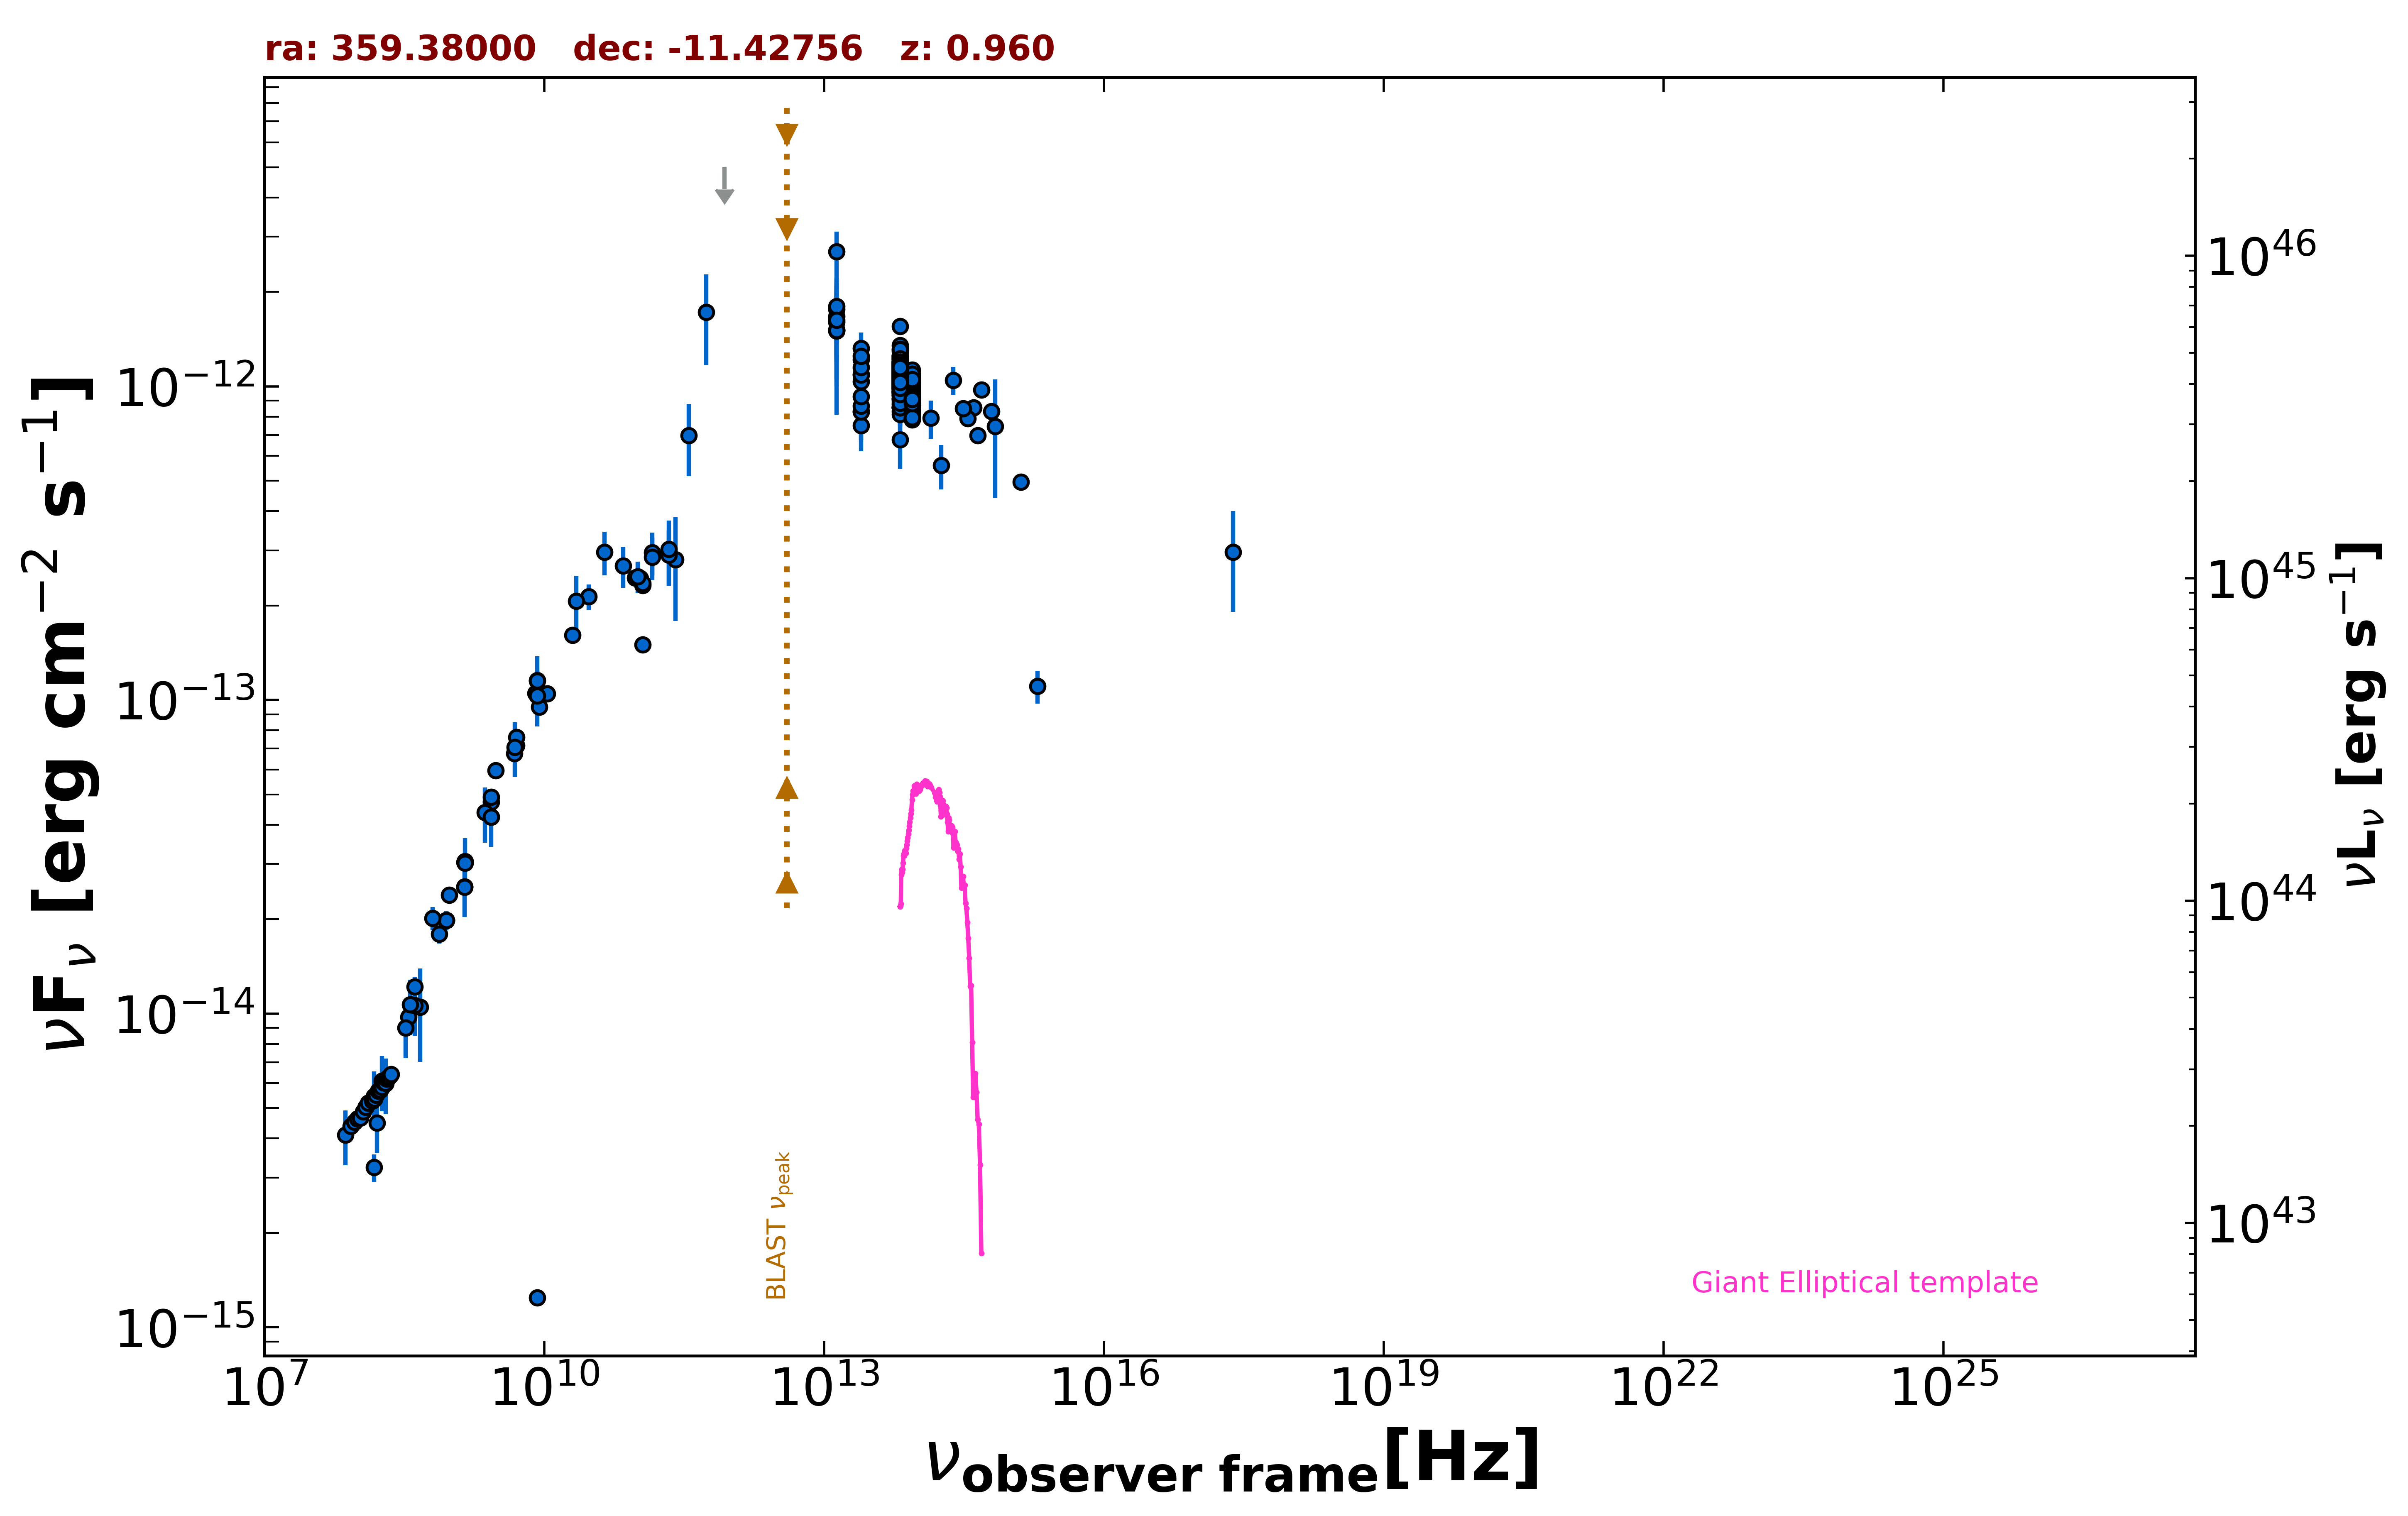

Source data for this figure (header and first rows):
freq., flux, err_flux, MJD_start, MJD_end, flag, catalog, reference
1.400e+09, 2.539e-14, 8.900e-16, 55000, 55000, , NVSS, Condon et al. 1998  AJ  115  1693
8.870e+08, 1.983e-14, 1.390e-15, 55000, 55000, , RACS, Hale et al. 2021  PASA  38  e058
8.870e+08, 1.983e-14, 1.390e-15, 55000, 55000, , RACS, Hale et al. 2021  PASA  38  e058
8.870e+08, 1.983e-14, 1.390e-15, 55000, 55000, , RACS, Hale et al. 2021  PASA  38  e058
3.000e+09, 5.969e-14, 1.800e-16, 55000, 55000, , VLASSQL, Gordon et al. 2021  ApJS  255  30
2.418e+17, 2.961e-13, 1.049e-13, 55000, 55000, , RASS, Boller et al. 2016  A&A  103  1
1.500e+08, 3.233e-15, 3.235e-16, 55000, 55000, , TGSS150, Intema et al. 2017  A&A  598  A781
3.520e+08, 9.764e-15, 1.150e-17, 55000, 55000, , WISH352, De Bruce et al. 2002  A&A  394  59
2.000e+10, 1.608e-13, 7.600e-15, 55000, 55000, , AT20G, Murphy et al. 2010  MNRAS  402  2403
8.400e+09, 1.154e-13, 0.000e+00, 55000, 55000, , CRATES, Healey et al. 2007  ApJS  171  61
8.400e+09, 1.243e-15, 0.000e+00, 55000, 55000, , CRATES, Healey et al. 2007  ApJS  171  61
5.009e+09, 7.163e-14, 4.010e-15, 55000, 55000, , KUEHR, Kuehr et al. 1981  A&AS  45  367
2.700e+09, 4.725e-14, 2.700e-16, 55000, 55000, , KUEHR, Kuehr et al. 1981  A&AS  45  367
4.080e+08, 1.220e-14, 9.000e-16, 55000, 55000, , KUEHR, Kuehr et al. 1981  A&AS  45  367
2.695e+09, 4.905e-14, 1.080e-15, 55000, 55000, , KUEHR, Kuehr et al. 1981  A&AS  45  367
9.600e+08, 2.390e-14, 1.155e-15, 55000, 55000, , KUEHR, Kuehr et al. 1981  A&AS  45  367
4.680e+08, 1.048e-14, 3.465e-15, 55000, 55000, , KUEHR, Kuehr et al. 1981  A&AS  45  367
2.700e+09, 4.239e-14, 2.160e-15, 55000, 55000, , KUEHR, Kuehr et al. 1981  A&AS  45  367
1.070e+10, 1.048e-13, 1.100e-15, 55000, 55000, , KUEHR, Kuehr et al. 1981  A&AS  45  367
7.500e+08, 1.793e-14, 1.200e-15, 55000, 55000, , KUEHR, Kuehr et al. 1981  A&AS  45  367
5.009e+09, 7.614e-14, 5.000e-16, 55000, 55000, , KUEHR, Kuehr et al. 1981  A&AS  45  367
6.350e+08, 2.013e-14, 1.710e-15, 55000, 55000, , KUEHR, Kuehr et al. 1981  A&AS  45  367
1.400e+09, 3.038e-14, 1.120e-15, 55000, 55000, , KUEHR, Kuehr et al. 1981  A&AS  45  367
1.410e+09, 3.060e-14, 1.550e-15, 55000, 55000, , KUEHR, Kuehr et al. 1981  A&AS  45  367
8.085e+09, 1.051e-13, 1.458e-14, 55000, 55000, , KUEHR, Kuehr et al. 1981  A&AS  45  367
8.870e+09, 9.491e-14, 3.550e-15, 55000, 55000, , KUEHR, Kuehr et al. 1981  A&AS  45  367
4.800e+09, 6.763e-14, 3.550e-15, 55000, 55000, , PMN, Griffith et al. 1993-1996  VizieR  VIII/…
9.435e+10, 2.453e-13, 9.400e-15, 56077, 56077, , ALMA, Bonato et al. 2019  MNRAS  485  1188
1.063e+11, 2.444e-13, 1.060e-14, 56077, 56077, , ALMA, Bonato et al. 2019  MNRAS  485  1188
2.550e+11, 2.805e-13, 1.020e-13, 56172, 56172, , ALMA, Bonato et al. 2019  MNRAS  485  1188
1.139e+11, 2.320e-13, 1.160e-14, 56481, 56481, , ALMA, Bonato et al. 2019  MNRAS  485  1188
1.139e+11, 2.358e-13, 1.185e-14, 56481, 56481, , ALMA, Bonato et al. 2019  MNRAS  485  1188
1.139e+11, 1.502e-13, 7.500e-15, 56750, 56750, , ALMA, Bonato et al. 2019  MNRAS  485  1188
1.430e+11, 2.956e-13, 4.615e-14, 55000, 55000, , PCCS2143, GHz The Planck Collaboration 2018  A&A  …
2.170e+11, 2.899e-13, 5.785e-14, 55000, 55000, , PCCS2217, GHz The Planck Collaboration 2018  A&A  …
3.000e+10, 2.137e-13, 2.000e-14, 55000, 55000, , PCNT, The Planck Collaboration 2018  A&A  619 …
4.400e+10, 2.966e-13, 4.705e-14, 55000, 55000, , PCNT, The Planck Collaboration 2018  A&A  619 …
7.000e+10, 2.682e-13, 4.005e-14, 55000, 55000, , PCNT, The Planck Collaboration 2018  A&A  619 …
1.000e+11, 2.474e-13, 2.850e-14, 55000, 55000, , PCNT, The Planck Collaboration 2018  A&A  619 …
1.430e+11, 2.852e-13, 4.395e-14, 55000, 55000, , PCNT, The Planck Collaboration 2018  A&A  619 …
2.170e+11, 3.023e-13, 7.070e-14, 55000, 55000, , PCNT, The Planck Collaboration 2018  A&A  619 …
3.530e+11, 6.981e-13, 1.809e-13, 55000, 55000, , PCNT, The Planck Collaboration 2018  A&A  619 …
5.450e+11, 1.723e-12, 5.555e-13, 55000, 55000, , PCNT, The Planck Collaboration 2018  A&A  619 …
8.570e+11, 5.007e-12, 0.000e+00, 55000, 55000, UL, PCNT, The Planck Collaboration 2018  A&A  619 …
1.389e+14, 7.916e-13, 1.105e-13, 55000, 55000, , 2MASS, Skrutskie et al. 2006  AJ  131  1163
1.804e+14, 5.599e-13, 9.010e-14, 55000, 55000, , 2MASS, Skrutskie et al. 2006  AJ  131  1163
2.427e+14, 1.047e-12, 1.064e-13, 55000, 55000, , 2MASS, Skrutskie et al. 2006  AJ  131  1163
8.817e+13, 8.885e-13, 3.350e-15, 55000, 55000, , UNWISE, Schlafly et al. 2019  ApJS  240  30
6.517e+13, 1.049e-12, 5.500e-15, 55000, 55000, , UNWISE, Schlafly et al. 2019  ApJS  240  30
8.817e+13, 8.695e-13, 2.165e-14, 55000, 55000, , WISE, Wright et al. 2010  AJ  140  1868
6.517e+13, 1.044e-12, 2.400e-14, 55000, 55000, , WISE, Wright et al. 2010  AJ  140  1868
2.498e+13, 1.035e-12, 5.515e-14, 55000, 55000, , WISE, Wright et al. 2010  AJ  140  1868
1.363e+13, 1.602e-12, 1.790e-13, 55000, 55000, , WISE, Wright et al. 2010  AJ  140  1868
8.817e+13, 9.525e-13, 5.875e-14, 56825, 56825, , NEOWISE, Mainzer et al. 2014  ApJ  792  30
6.517e+13, 9.832e-13, 6.545e-14, 56825, 56825, , NEOWISE, Mainzer et al. 2014  ApJ  792  30
8.817e+13, 9.377e-13, 3.975e-14, 56825, 56825, , NEOWISE, Mainzer et al. 2014  ApJ  792  30
6.517e+13, 1.055e-12, 6.245e-14, 56825, 56825, , NEOWISE, Mainzer et al. 2014  ApJ  792  30
8.817e+13, 9.180e-13, 3.805e-14, 56828, 56828, , NEOWISE, Mainzer et al. 2014  ApJ  792  30
6.517e+13, 9.151e-13, 7.340e-14, 56828, 56828, , NEOWISE, Mainzer et al. 2014  ApJ  792  30
8.817e+13, 9.079e-13, 3.845e-14, 56829, 56829, , NEOWISE, Mainzer et al. 2014  ApJ  792  30
... 619 more rows
